Run: headless pygame with SDL's dummy video driver; simulated clock (each Clock.tick advances the game by its frame time, no real sleeping); random seed 0; keys injected as events and as key.get_pressed() state; mouse plan: one left click at the window centre at the start of phase 2, then a move to the lower-right quarter at the start of phase 3.
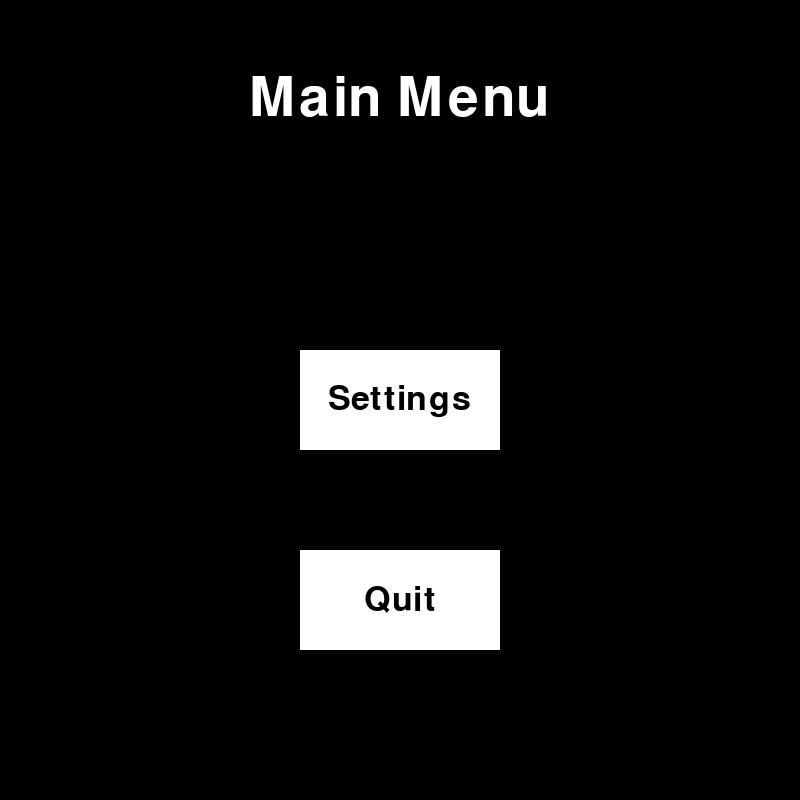
Frame 1 of 4 · flips 1–60 · no input
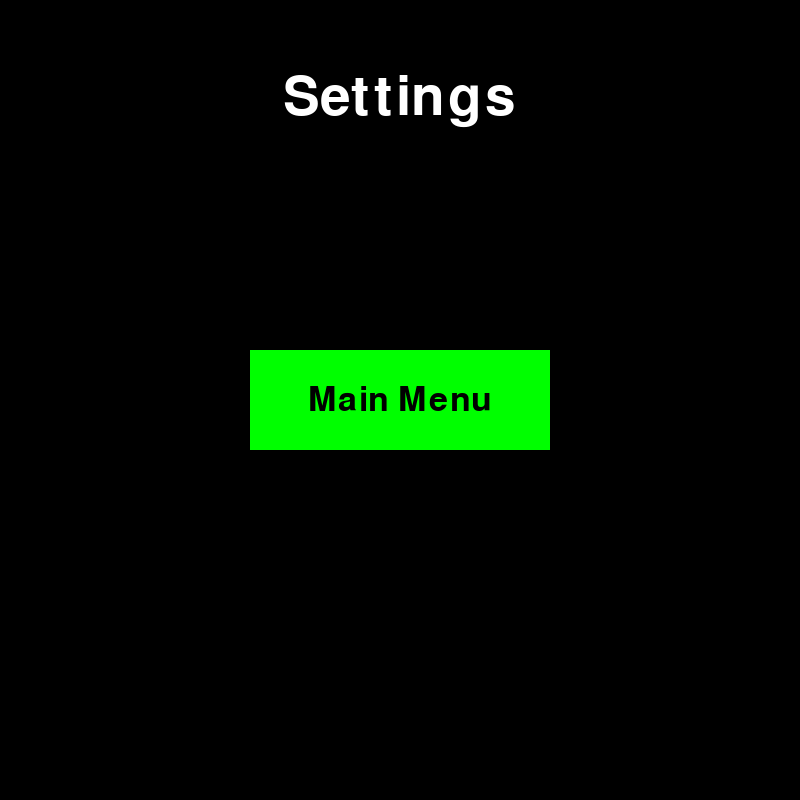
Frame 2 of 4 · flips 61–180 · clicked the window centre · tapped SPACE, RETURN · held RIGHT (→), D
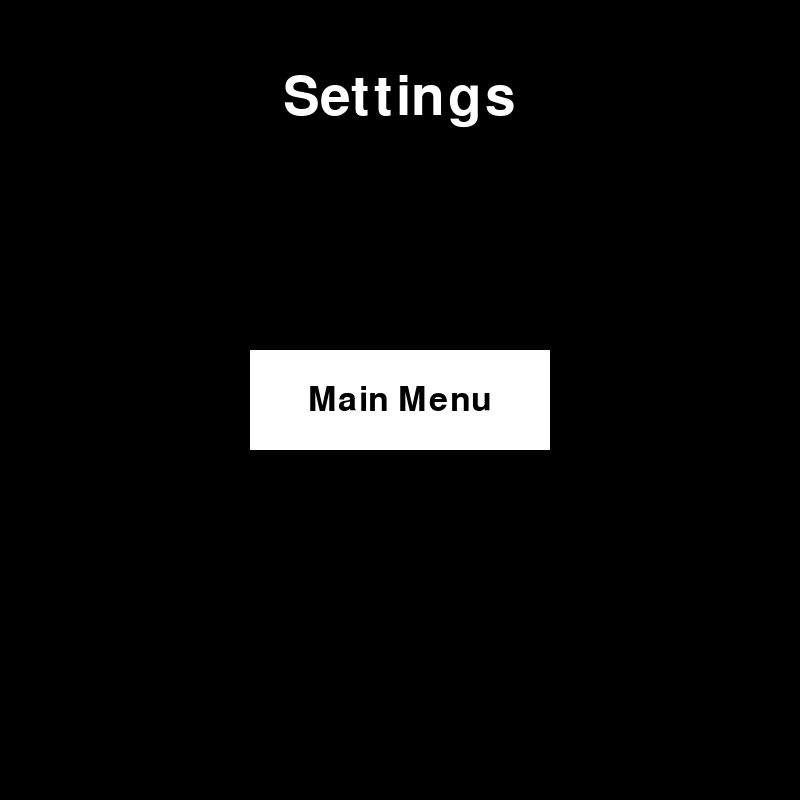
Frame 3 of 4 · flips 181–300 · moved the mouse to the lower-right quarter · held DOWN (↓), S
Frame 4 of 4 · flips 301–420 · held LEFT (←), A, UP (↑), W · screen unchanged from frame 3, image omitted

The pygame program that drew these frames:

import pygame
 
# Constants
BLACK = (0, 0, 0)
WHITE = (255, 255, 255)
GREEN = (0, 255, 0)
WIDTH = 800
HEIGHT = 800
 
 
class Menu():
    """ Base menu object """
 
    def __init__(self, screen, title, title_color, menu_font_type, bg_color):
        self.screen = screen
        self.title = title
        self.title_color = title_color
        self.font_type = menu_font_type
        self.bg_color = bg_color
        self.title_font_size = int(HEIGHT / 10)
        self.surface = pygame.Surface((WIDTH, HEIGHT))
        self.buttons = []
 
    def add_button(self, action, width, height, bg_color, text, text_color, center_x, center_y):
        """ Add a button to the menu """
        new_button = Button(self, action, width, height, bg_color,
                            text, self.font_type, text_color, center_x, center_y)
        self.buttons.append(new_button)
 
    def is_button_clicked(self, mouse_pos):
        for button in self.buttons:
            if button.is_hovered(mouse_pos[0], mouse_pos[1]):
                return button.get_action()
        action = "None"
        return action
 
    def draw(self):
        """ Draw the menu surface and then blit to screen """
        # Fill menu surface with background color
        self.surface.fill(self.bg_color)
        # Draw menu title
        font = pygame.font.SysFont(self.font_type, self.title_font_size)
        title = font.render(self.title, 1, self.title_color)
        render_size = font.size(self.title)
        x_offset = render_size[0] / 2
        y_offset = render_size[1] / 2
        title_center_x = WIDTH / 2 - x_offset
        title_center_y = HEIGHT / 8 - y_offset
        self.surface.blit(title, (title_center_x, title_center_y))
 
        # get mouse position
        mouse_pos = pygame.mouse.get_pos()
        # Draw all menu buttons
        for button in self.buttons:
            # Call is_hovered function to check for hover
            # which will change button color if true
            button.is_hovered(mouse_pos[0], mouse_pos[1])
            # Draw button
            button.draw()
 
        # Blit menu surface to screen
        self.screen.blit(self.surface, (0, 0))
 
 
class Button():
    """ Base button object """
 
    def __init__(self, menu, action, width, height, bg_color, text, font_type, text_color, center_x, center_y):
        self.menu = menu
        self.action = action
        self.width = width
        self.height = height
        self.bg_color = bg_color
        self.text = text
        self.text_color = text_color
        # set the font size to 1/2 the button height
        self.font_size = int(height / 2)
        self.font = pygame.font.SysFont(font_type, self.font_size)
        self.center_x = center_x
        self.center_y = center_y
        self.surface = pygame.Surface((width, height))
        self.draw()
 
    def get_action(self):
        return self.action
 
    def insert_text(self):
        """ Insert text onto button surface """
        text_render = self.font.render(self.text, 1, self.text_color)
        text_render_size = self.font.size(self.text)
        x_offset = text_render_size[0] / 2
        y_offset = text_render_size[1] / 2
        self.surface.blit(text_render, (self.surface.get_width(
        ) / 2 - x_offset, self.surface.get_height() / 2 - y_offset))
 
    def is_hovered(self, mx, my):
        if (mx > self.center_x - self.width / 2 and mx < self.center_x + self.width / 2):
            if (my > self.center_y - self.height / 2 and my < self.center_y + self.height / 2):
                self.bg_color = GREEN
                return True
        self.bg_color = WHITE
        return False
 
    def draw(self):
        self.surface.fill(self.bg_color)
        self.insert_text()
        self.menu.surface.blit(
            self.surface, (self.center_x - self.width / 2, self.center_y - self.height / 2))
 
 
def main():
    """ Main function for the game. """
    screen = pygame.display.set_mode((WIDTH, HEIGHT))
    pygame.display.set_caption("Game")
    done = False
    clock = pygame.time.Clock()
 
    ### Menu Creation ###
    main_menu = Menu(screen, "Main Menu", WHITE, "tahoma", BLACK)
 
    main_menu.add_button("Settings", 200, 100, WHITE, str(
        "Settings"), BLACK, WIDTH / 2, (2 * HEIGHT / 4))
 
    main_menu.add_button("Quit", 200, 100, WHITE, str(
        "Quit"), BLACK, WIDTH / 2, (3 * HEIGHT / 4))
 
    settings_menu = Menu(screen, "Settings", WHITE, "tahoma", BLACK)
 
    settings_menu.add_button("Main Menu", 300, 100, WHITE, str(
        "Main Menu"), BLACK, WIDTH / 2, HEIGHT / 2)
 
    # Assign starting menu
    menu = main_menu # NOTE: set to None for no starting menu
 
    ### Main Game Loop ###
    while not done:
        # Update mouse location
        mouse_pos = pygame.mouse.get_pos()
 
        ### Event Loop  ###
        for event in pygame.event.get():
            if event.type == pygame.QUIT:  # window is closed
                done = True
 
            elif event.type == pygame.KEYDOWN:
                # press esc key to return to main menu
                if event.key == pygame.K_ESCAPE:
                    if menu == main_menu:
                        menu = None
                    else:
                        menu = main_menu
            elif event.type == pygame.MOUSEBUTTONUP and menu:
                action = menu.is_button_clicked(mouse_pos)
                if action == "Quit":
                    done = True
                elif action == "Settings":
                    menu = settings_menu
                elif action == "Main Menu":
                    menu = main_menu
 
        ### Update Game ###
        if not menu:  
            #---- game update code ----#
            pass # NOTE: remove line once update code added
 
        ### Draw  Game ###
        screen.fill(WHITE)  # clear screen
 
        # check if there is currently a menu selected
        if menu:
            menu.draw()
        else:
            #---- game draw code ----#
            pass # NOTE: remove line once draw code added
 
        # display the screen
        pygame.display.flip()
 
        # delay in miliseconds until next frame
        clock.tick(24)
 
 
if __name__ == "__main__":
    pygame.init()
    pygame.font.init()
    main()
    pygame.font.quit()
    pygame.quit()
